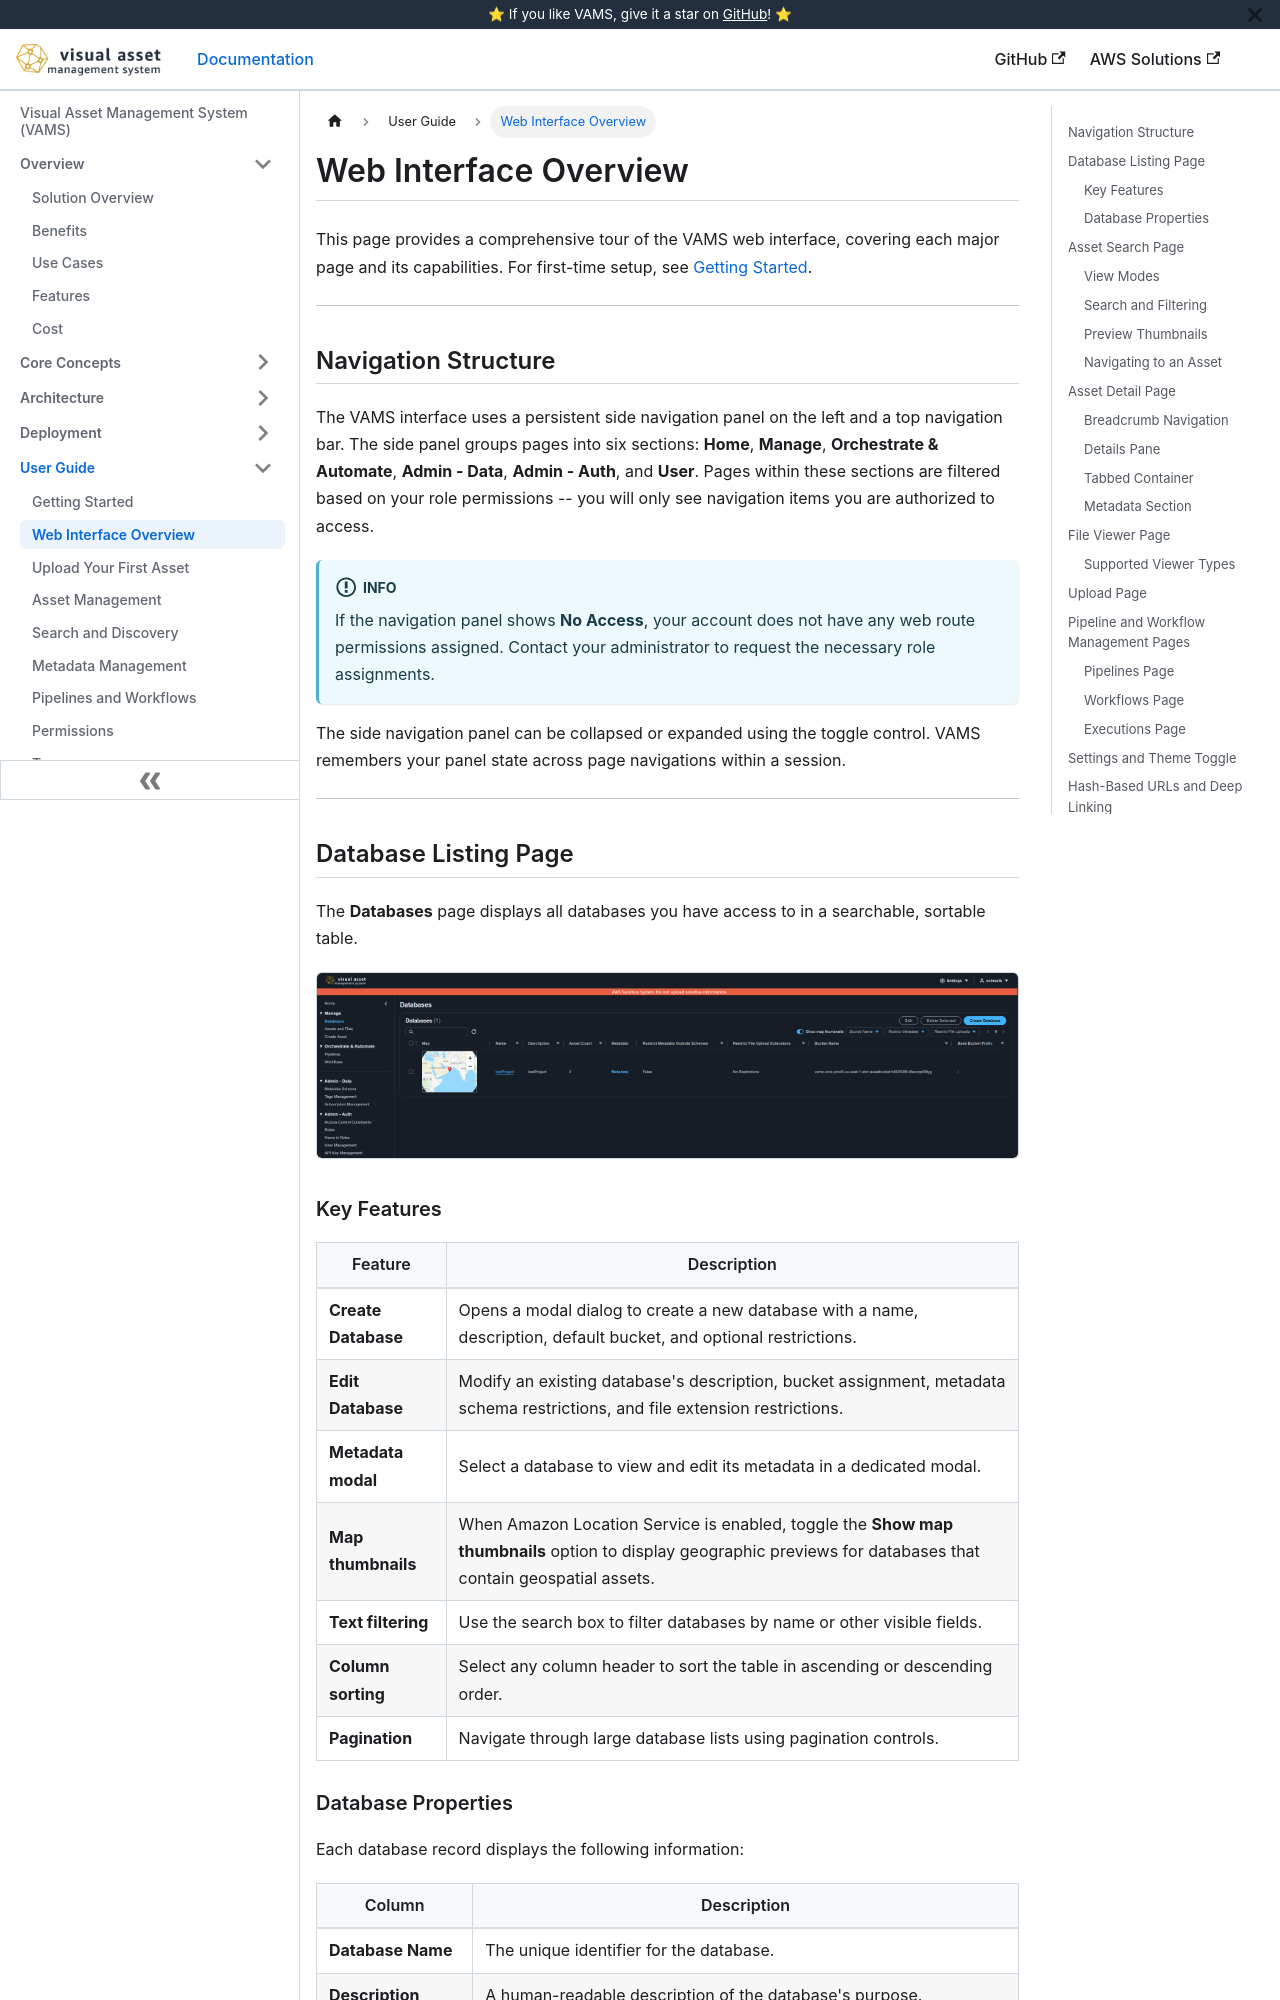

repository: awslabs/visual-asset-management-system · page: user-guide/web-interface/index.html · generator: docusaurus

# Web Interface Overview

This page provides a comprehensive tour of the VAMS web interface, covering each major page and its capabilities. For first-time setup, see [Getting Started](getting-started.mdx).

---

## Navigation Structure

The VAMS interface uses a persistent side navigation panel on the left and a top navigation bar. The side panel groups pages into six sections: **Home**, **Manage**, **Orchestrate & Automate**, **Admin - Data**, **Admin - Auth**, and **User**. Pages within these sections are filtered based on your role permissions -- you will only see navigation items you are authorized to access.

:::info
If the navigation panel shows **No Access**, your account does not have any web route permissions assigned. Contact your administrator to request the necessary role assignments.
:::

The side navigation panel can be collapsed or expanded using the toggle control. VAMS remembers your panel state across page navigations within a session.

---

## Database Listing Page

The **Databases** page displays all databases you have access to in a searchable, sortable table.

![Database listing page showing all databases in a searchable table](/img/database_page_20260323_v2.5.png)

### Key Features

| Feature             | Description                                                                                                                                                     |
| ------------------- | --------------------------------------------------------------------------------------------------------------------------------------------------------------- |
| **Create Database** | Opens a modal dialog to create a new database with a name, description, default bucket, and optional restrictions.                                              |
| **Edit Database**   | Modify an existing database's description, bucket assignment, metadata schema restrictions, and file extension restrictions.                                    |
| **Metadata modal**  | Select a database to view and edit its metadata in a dedicated modal.                                                                                           |
| **Map thumbnails**  | When Amazon Location Service is enabled, toggle the **Show map thumbnails** option to display geographic previews for databases that contain geospatial assets. |
| **Text filtering**  | Use the search box to filter databases by name or other visible fields.                                                                                         |
| **Column sorting**  | Select any column header to sort the table in ascending or descending order.                                                                                    |
| **Pagination**      | Navigate through large database lists using pagination controls.                                                                                                |
